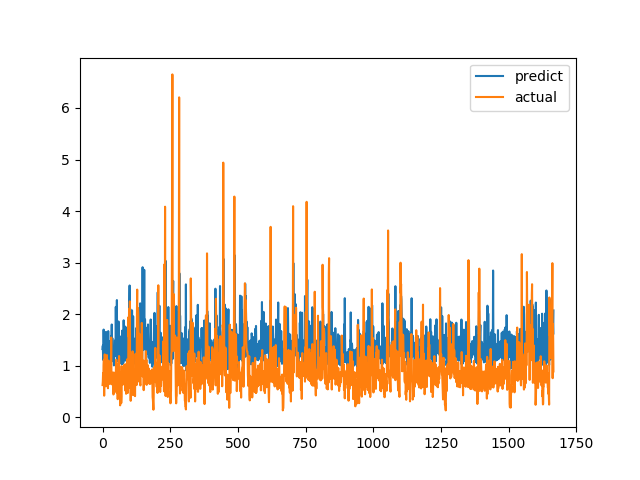

The table this chart was drawn from, first rows:
predict, actual
1.323, 0.6238
1.388, 0.6915
1.186, 0.8558
1.108, 0.7094
1.701, 1.015
1.244, 1.116
1.253, 0.4183
1.177, 1.002
1.238, 1.219
1.537, 1.143
1.639, 0.6528
1.241, 0.6747
1.299, 0.601
1.655, 0.6695
1.315, 0.6538
1.047, 0.7814
1.143, 1.206
1.579, 0.8469
1.402, 0.8286
1.379, 0.6482
1.116, 0.5624
1.671, 0.7183
1.145, 1.1
1.152, 0.9542
1.425, 0.729
1.432, 0.6694
1.472, 0.8631
1.189, 0.6465
1.327, 0.8223
1.099, 0.9236
1.451, 0.8301
1.289, 1.067
1.579, 1.546
1.409, 0.6827
1.8, 0.6386
1.139, 0.6464
1.537, 0.6881
1.482, 0.7274
1.336, 0.65
1.085, 0.8694
1.377, 0.4409
1.212, 0.4519
1.006, 0.7575
1.126, 0.4952
1.287, 0.6851
1.204, 0.7244
1.188, 0.8654
1.492, 0.74
1.346, 0.8071
2.141, 0.8204
1.522, 1.114
1.234, 1.109
1.422, 0.4751
2.273, 1.039
1.09, 0.9458
1.273, 0.7878
1.199, 0.3505
1.086, 0.9368
1.61, 0.9868
1.859, 0.647
... 1,607 more rows
